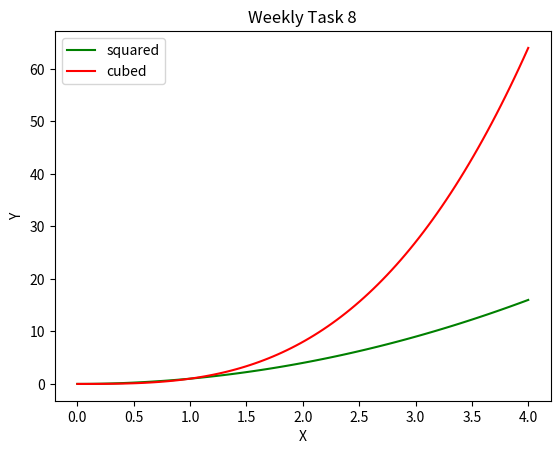

Python code for this plot:
# IPython log file
# [redacted]
# This program displays a plot of the functions
# f(x)=x, g(x)=x**2 and h(x)=x**3
# On the one set of axes

import numpy as np
import matplotlib.pyplot as plt
# First task was to import matplotlib.pyplot and numpy

x = np.linspace(0, 4, 100)
#Decided to space the range 0-4 out using 100 numbers
# This made it easier when graphing the data 
g = x**2
h = x**3

plt.plot(x, g, 'g', label="squared")
#First i am plotting and labelling g
plt.plot(x, h, 'r', label="cubed")
# Then I plot and label h
# I used different colors so they were distinguishable on a graph
plt.legend()
plt.title("Weekly Task 8")
plt.xlabel('X')
plt.ylabel('Y')
# Finally I added a title, a legend and labels to complete the graph
plt.show()
exit()
